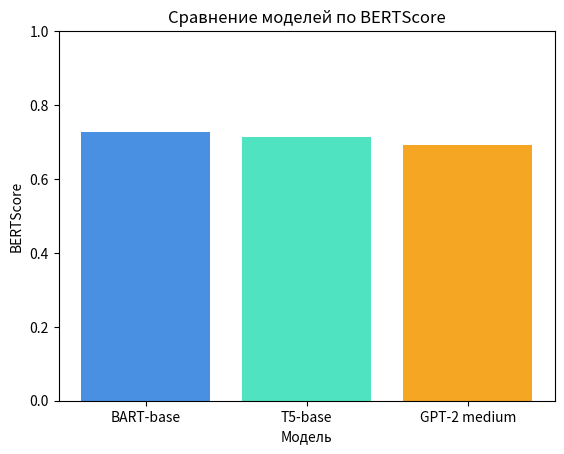

The script that saved this image:
import matplotlib.pyplot as plt

# Данные
models = ['BART-base', 'T5-base', 'GPT-2 medium']
scores = [0.726, 0.714, 0.692]
colors = ['#4A90E2', '#50E3C2', '#F5A623']  # более приятные и разнообразные цвета

# Построение графика
plt.bar(models, scores, color=colors)
plt.xlabel('Модель')
plt.ylabel('BERTScore')
plt.title('Сравнение моделей по BERTScore')
plt.ylim(0, 1)  # диапазон 0-1 для метрики
plt.show()